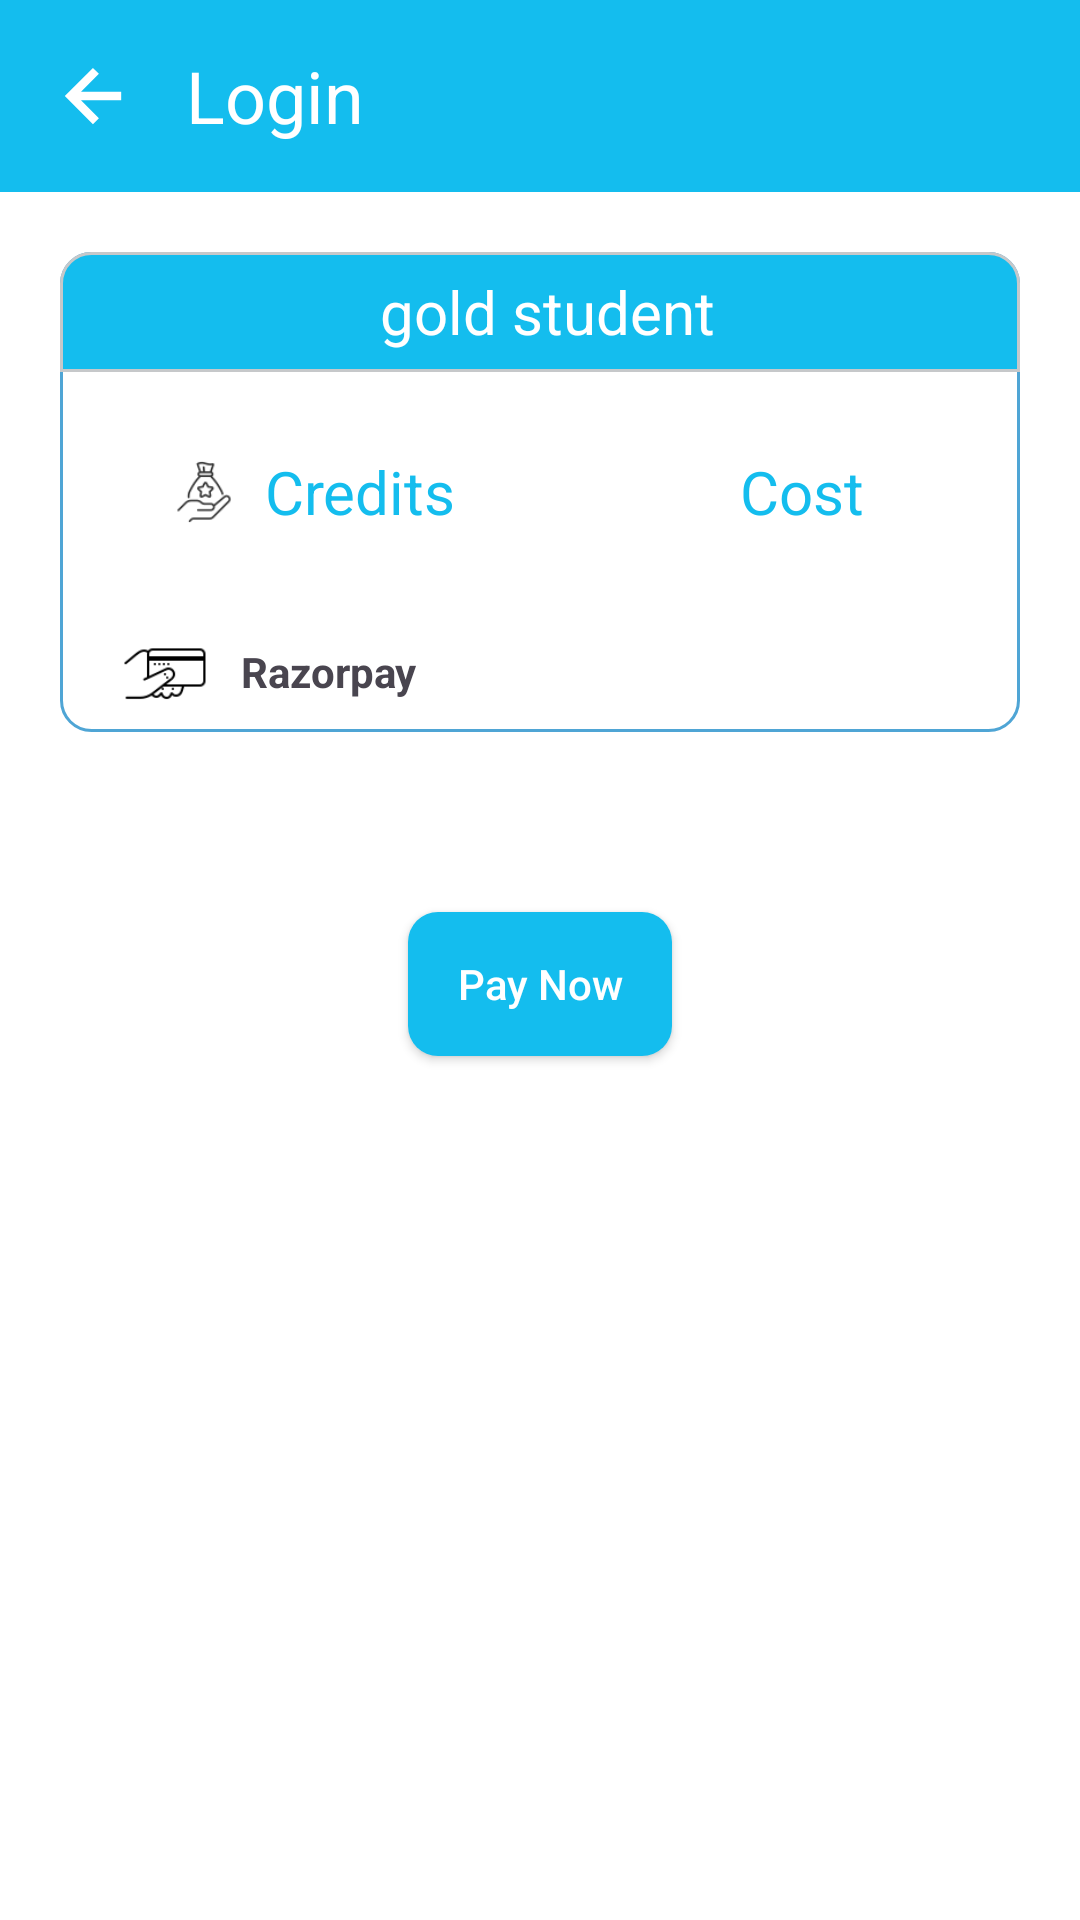

Write the Android layout XML for this screen, with the resource values it uses.
<!-- AndroidManifest.xml: application theme Theme.TutorFinder -->
<!-- res/layout/payment_activity.xml -->
<?xml version="1.0" encoding="utf-8"?>
<LinearLayout xmlns:android="http://schemas.android.com/apk/res/android"
    xmlns:app="http://schemas.android.com/apk/res-auto"
    xmlns:tools="http://schemas.android.com/tools"
    android:orientation="vertical"
    android:layout_width="match_parent"
    android:layout_height="match_parent"
    android:background="@color/white"
    tools:context=".student.PaymentActivity">

    <include layout="@layout/tool_bar" />

    <ProgressBar
        android:id="@+id/progress"
        style="?android:attr/progressBarStyleHorizontal"
        android:layout_width="match_parent"
        android:layout_height="wrap_content"
        android:layout_margin="0dp"
        android:indeterminate="true"
        android:visibility="gone"
        android:paddingTop="0dp" />

    <LinearLayout
        android:layout_width="match_parent"
        android:layout_height="wrap_content"
        android:orientation="vertical"
        android:gravity="center"
        android:layout_margin="20dp"
        android:background="@drawable/corners_for_payment"
        android:layout_marginTop="20dp" >

            <TextView
                android:layout_width="match_parent"
                android:layout_height="40dp"
                android:textColor="@color/white"
                android:id="@+id/showPackageName"
                android:background="@drawable/corner_for_text"
                android:text=" gold student"
                android:gravity="center"
                android:textSize="20dp"
                />
        <LinearLayout
            android:layout_width="wrap_content"
            android:layout_height="wrap_content"
            android:layout_marginTop="20dp"
            android:orientation="horizontal">

          <LinearLayout
              android:gravity="center"
              android:layout_width="150dp"
              android:layout_height="wrap_content"
              android:orientation="horizontal"
              >
              <ImageView
                  android:layout_width="30dp"
                  android:src="@drawable/credits"
                  android:layout_height="30dp"/>

                <TextView
                    android:layout_width="wrap_content"
                    android:layout_height="40dp"
                    android:textColor="@color/colorPrimary"
                    android:id="@+id/showCredits"
                    android:text="Credits "
                    android:layout_marginLeft="5dp"
                    android:gravity="center"
                    android:textSize="20dp"
                    />
          </LinearLayout>
              <LinearLayout
                  android:layout_width="150dp"
                  android:orientation="horizontal"
                  android:gravity="center"
                  android:layout_height="wrap_content"
                  >
                  <ImageView
                      android:layout_width="25dp"
                      android:src="@drawable/rupee"
                      android:layout_height="25dp"/>
                <TextView
                    android:layout_width="wrap_content"
                    android:layout_height="40dp"
                    android:layout_marginLeft="5dp"
                    android:id="@+id/showCost"
                    android:text="Cost "
                    android:gravity="center"
                    android:textColor="@color/colorPrimary"
                    android:textSize="20dp"
                    />
              </LinearLayout>

        </LinearLayout>
        <LinearLayout
            android:layout_width="match_parent"
            android:layout_marginTop="20dp"
            android:layout_height="40dp">
            <ImageView
                android:layout_width="30dp"
                android:src="@drawable/rayzarpay"
                android:layout_marginLeft="20dp"
                android:layout_marginTop="5dp"
                android:layout_height="30dp"/>

            <TextView
                android:layout_width="wrap_content"
                android:text="Razorpay"
                android:gravity="center"
                android:layout_marginLeft="10dp"
                android:textStyle="bold"
                android:layout_height="match_parent"/>

        </LinearLayout>

    </LinearLayout>

        <androidx.appcompat.widget.AppCompatButton
            android:id="@+id/payNow"
            android:layout_marginTop="40dp"
            android:layout_width="wrap_content"
            android:layout_gravity="center"
            android:layout_height="wrap_content"
            android:background="@drawable/for_package_button"
            android:hint="Pay Now"
            android:textColorHint="@color/white"/>

</LinearLayout>
<!-- res/layout/tool_bar.xml (included above) -->
<?xml version="1.0" encoding="utf-8"?>
<RelativeLayout xmlns:android="http://schemas.android.com/apk/res/android"
    android:layout_width="match_parent"
    android:layout_height="wrap_content"
    android:background="@color/colorPrimary">

    <RelativeLayout
        android:layout_width="wrap_content"
        android:layout_height="?attr/actionBarSize"
        android:paddingLeft="16dp">

        <androidx.appcompat.widget.AppCompatImageView
            android:id="@+id/back_icon"
            android:src="@drawable/back"
            android:layout_centerVertical="true"
            android:layout_width="30dp"
            android:layout_height="30dp"/>

        <androidx.appcompat.widget.AppCompatTextView
            android:id="@+id/bar_text"
            android:layout_width="wrap_content"
            android:layout_height="wrap_content"
            android:textColor="@color/white"
            android:layout_toEndOf="@+id/back_icon"
            android:textSize="24sp"
            android:layout_centerVertical="true"
            android:layout_marginStart="16dp"
            android:text="@string/login"/>
    </RelativeLayout>






</RelativeLayout>
<!-- resources referenced by this layout -->
<resources>
  <color name="colorPrimary">#14bdee</color>
  <color name="white">#FFFFFFFF</color>
  <!-- drawable back (drawable) -->
  <vector xmlns:android="http://schemas.android.com/apk/res/android"
      android:width="256dp"
      android:height="256dp"
      android:viewportWidth="32"
      android:viewportHeight="32">
    <path
        android:pathData="M26.025,14.496l-14.286,-0.001 6.366,-6.366L15.979,6 5.975,16.003 15.971,26l2.129,-2.129 -6.367,-6.366h14.29z"
        android:strokeWidth="0.00032"
        android:fillColor="#ffffff"
        android:strokeColor="#ffffff"/>
  </vector>
  <!-- drawable corner_for_text (drawable) -->
  <?xml version="1.0" encoding="utf-8"?>
  <shape xmlns:android="http://schemas.android.com/apk/res/android">
      <stroke android:width="1dip" android:color="#C6C8CA"/>
      <corners
          android:topLeftRadius="10dp" android:topRightRadius="10dp"  />
      <solid android:color="@color/colorPrimary"/>
  
  </shape>
  <!-- drawable corners_for_payment (drawable) -->
  <?xml version="1.0" encoding="utf-8"?>
  <shape xmlns:android="http://schemas.android.com/apk/res/android">
      <corners  android:radius="10dp"
          />
      <stroke android:width="1dip" android:color="#4fa5d5"/>
  
  
  </shape>
  <!-- drawable credits: png bitmap (drawable, 1602 bytes) -->
  <!-- drawable for_package_button (drawable) -->
  <?xml version="1.0" encoding="utf-8"?>
  <shape xmlns:android="http://schemas.android.com/apk/res/android">
      <corners  android:radius="10dp"/>
      <solid android:color="@color/colorPrimary"/>
  </shape>
  <!-- drawable rayzarpay: png bitmap (drawable, 1174 bytes) -->
  <string name="login">Login</string>
  <style name="Theme.TutorFinder" parent="Base.Theme.TutorFinder" />
  <style name="Base.Theme.TutorFinder" parent="Theme.Material3.Light.NoActionBar">
           <item name="colorPrimary">@color/colorPrimary</item>
           <item name="colorPrimaryDark">@color/colorPrimary</item>
           <item name="android:navigationBarColor">@color/colorPrimary</item>
          <item name="android:windowDisablePreview">true</item>
  
  
      </style>
</resources>
